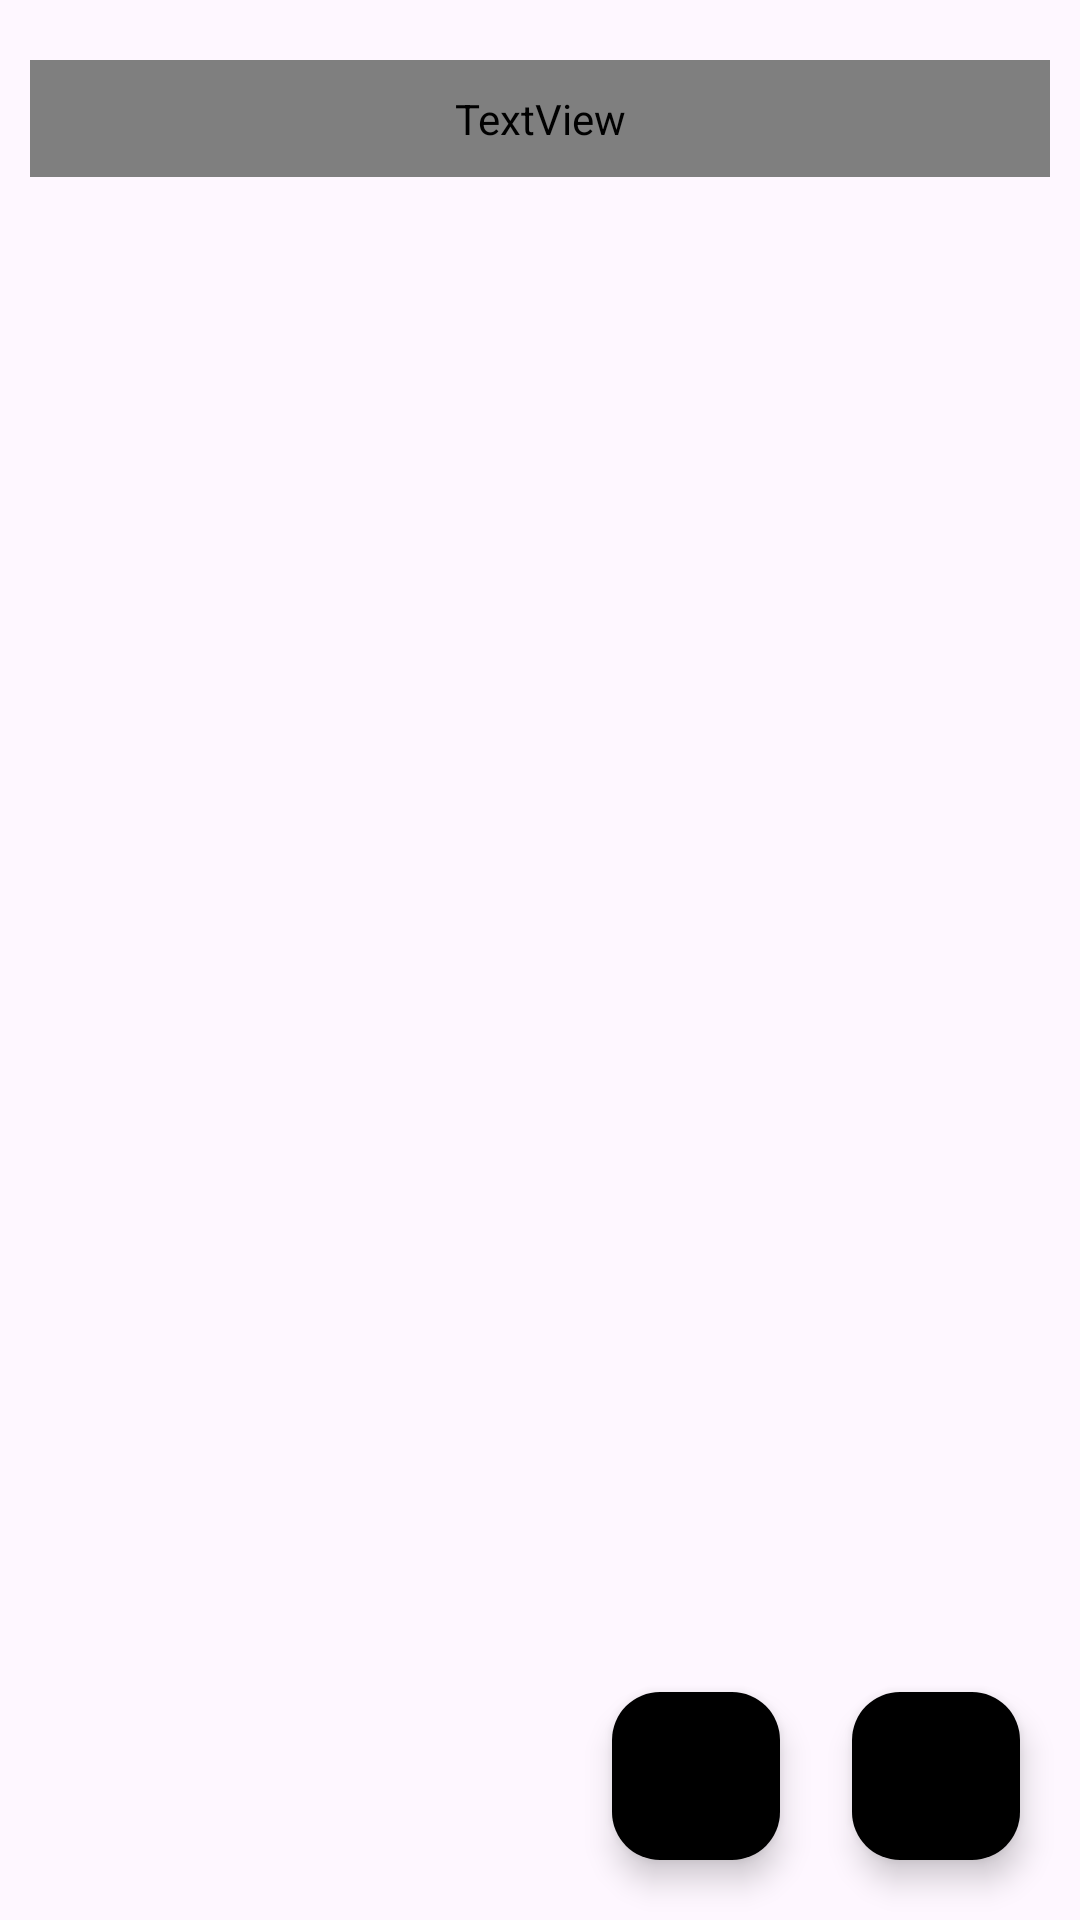

Produce the Android XML layout that renders to this screen, including the resource entries it uses.
<!-- AndroidManifest.xml: application theme Theme.NewNotes -->
<!-- res/layout/activity_main.xml -->
<?xml version="1.0" encoding="utf-8"?>
<RelativeLayout xmlns:android="http://schemas.android.com/apk/res/android"
    xmlns:app="http://schemas.android.com/apk/res-auto"
    xmlns:tools="http://schemas.android.com/tools"
    android:id="@+id/main"
    android:layout_width="match_parent"
    android:layout_height="match_parent"
    tools:context=".MainActivity"
    android:background="?attr/backgroundColor">

    <TextView
        android:layout_width="match_parent"
        android:layout_height="wrap_content"
        android:id="@+id/mainTitle"

        android:text="@string/mainTitle"
        android:textSize="20sp"
        android:textColor="@color/white"
        android:fontFamily="?attr/newFont"

        android:padding="10dp"
        android:layout_marginStart="10dp"
        android:layout_marginEnd="10dp"
        android:layout_marginTop="20dp"
        android:layout_marginBottom="10dp"

        android:background="@drawable/box_shape"

        android:gravity="center"
        />

    <androidx.recyclerview.widget.RecyclerView
        android:layout_width="match_parent"
        android:layout_height="match_parent"
        android:layout_below="@id/mainTitle"
        android:layout_above="@id/addButton"
        android:id="@+id/recyclerView"
        />

    <com.google.android.material.floatingactionbutton.FloatingActionButton
        android:id="@+id/noteSettingsButton"
        android:layout_width="wrap_content"
        android:layout_height="wrap_content"

        app:tint="@color/white"
        android:backgroundTint="?attr/buttonsColor"

        android:clickable="true"
        android:focusable="true"

        android:src="@drawable/baseline_settings_24"

        android:layout_marginBottom="20dp"
        android:layout_marginEnd="100dp"
        android:layout_alignParentBottom="true"
        android:layout_alignParentEnd="true"
        />

    <com.google.android.material.floatingactionbutton.FloatingActionButton
        android:id="@+id/addButton"
        android:layout_width="wrap_content"
        android:layout_height="wrap_content"

        app:tint="@color/white"
        android:backgroundTint="?attr/buttonsColor"

        android:src="@drawable/baseline_add_24"

        android:layout_marginTop="20dp"
        android:layout_marginEnd="20dp"
        android:layout_marginBottom="20dp"

        android:layout_alignParentEnd="true"
        android:layout_alignParentBottom="true"

        android:clickable="true"
        android:focusable="true"
        />

</RelativeLayout>
<!-- resources referenced by this layout -->
<resources>
  <!-- drawable box_shape (drawable) -->
  <?xml version="1.0" encoding="utf-8"?>
  <shape xmlns:android="http://schemas.android.com/apk/res/android"
      android:shape="rectangle">
      <solid android:color="?attr/boxBackgroundColor"/>
      <corners android:radius="10dp"/>
  </shape>
  <string name="mainTitle">NOTES</string>
  <style name="Theme.NewNotes" parent="Base.Theme.NewNotes" />
  <style name="Base.Theme.NewNotes" parent="Theme.Material3.DayNight.NoActionBar">
          
          
      </style>
  <!-- not gathered from this repository: default colours our renderer supplied (Android Studio template values) -->
  <color name="white">#FFFFFFFF</color>
</resources>
